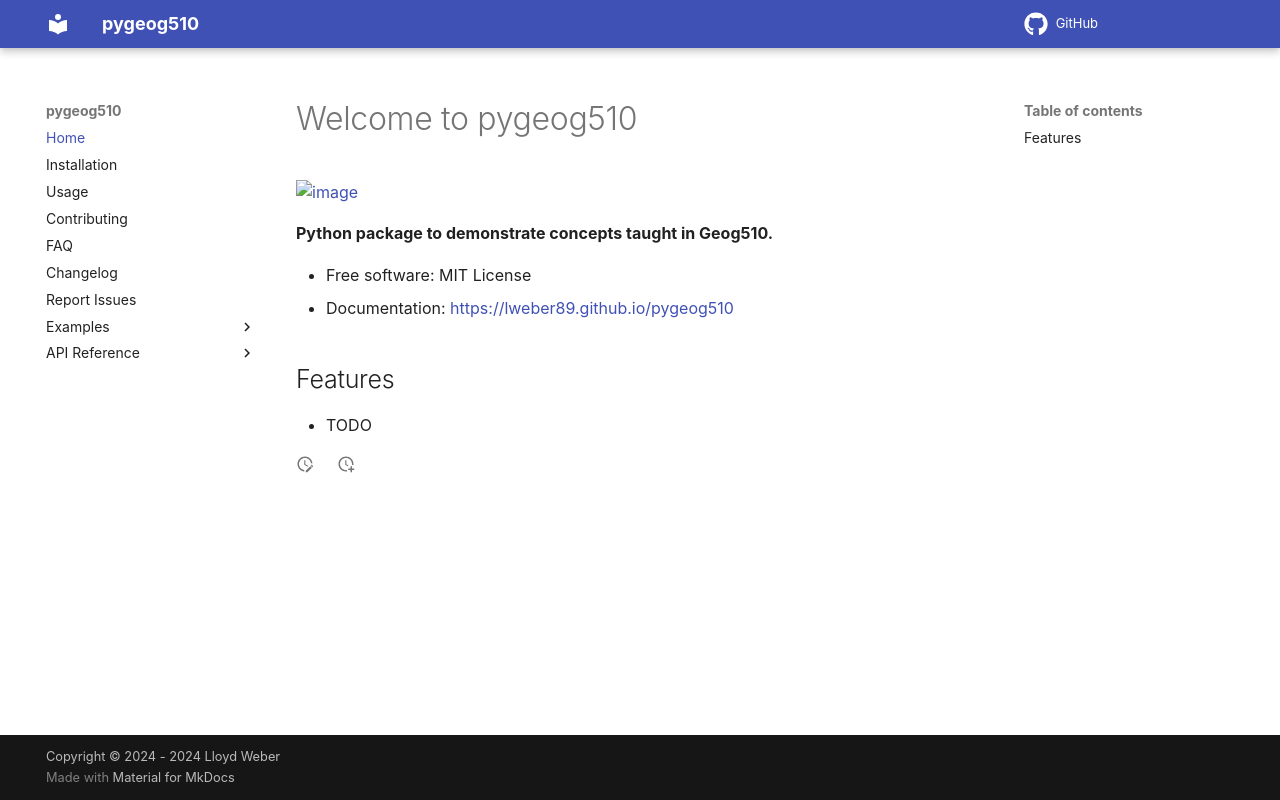

repository: lweber89/pygeog510 · page: index.html · generator: mkdocs

# Welcome to pygeog510


[![image](https://img.shields.io/pypi/v/pygeog510.svg)](https://pypi.python.org/pypi/pygeog510)


**Python package to demonstrate concepts taught in Geog510.**


-   Free software: MIT License
-   Documentation: <https://lweber89.github.io/pygeog510>


## Features

-   TODO
